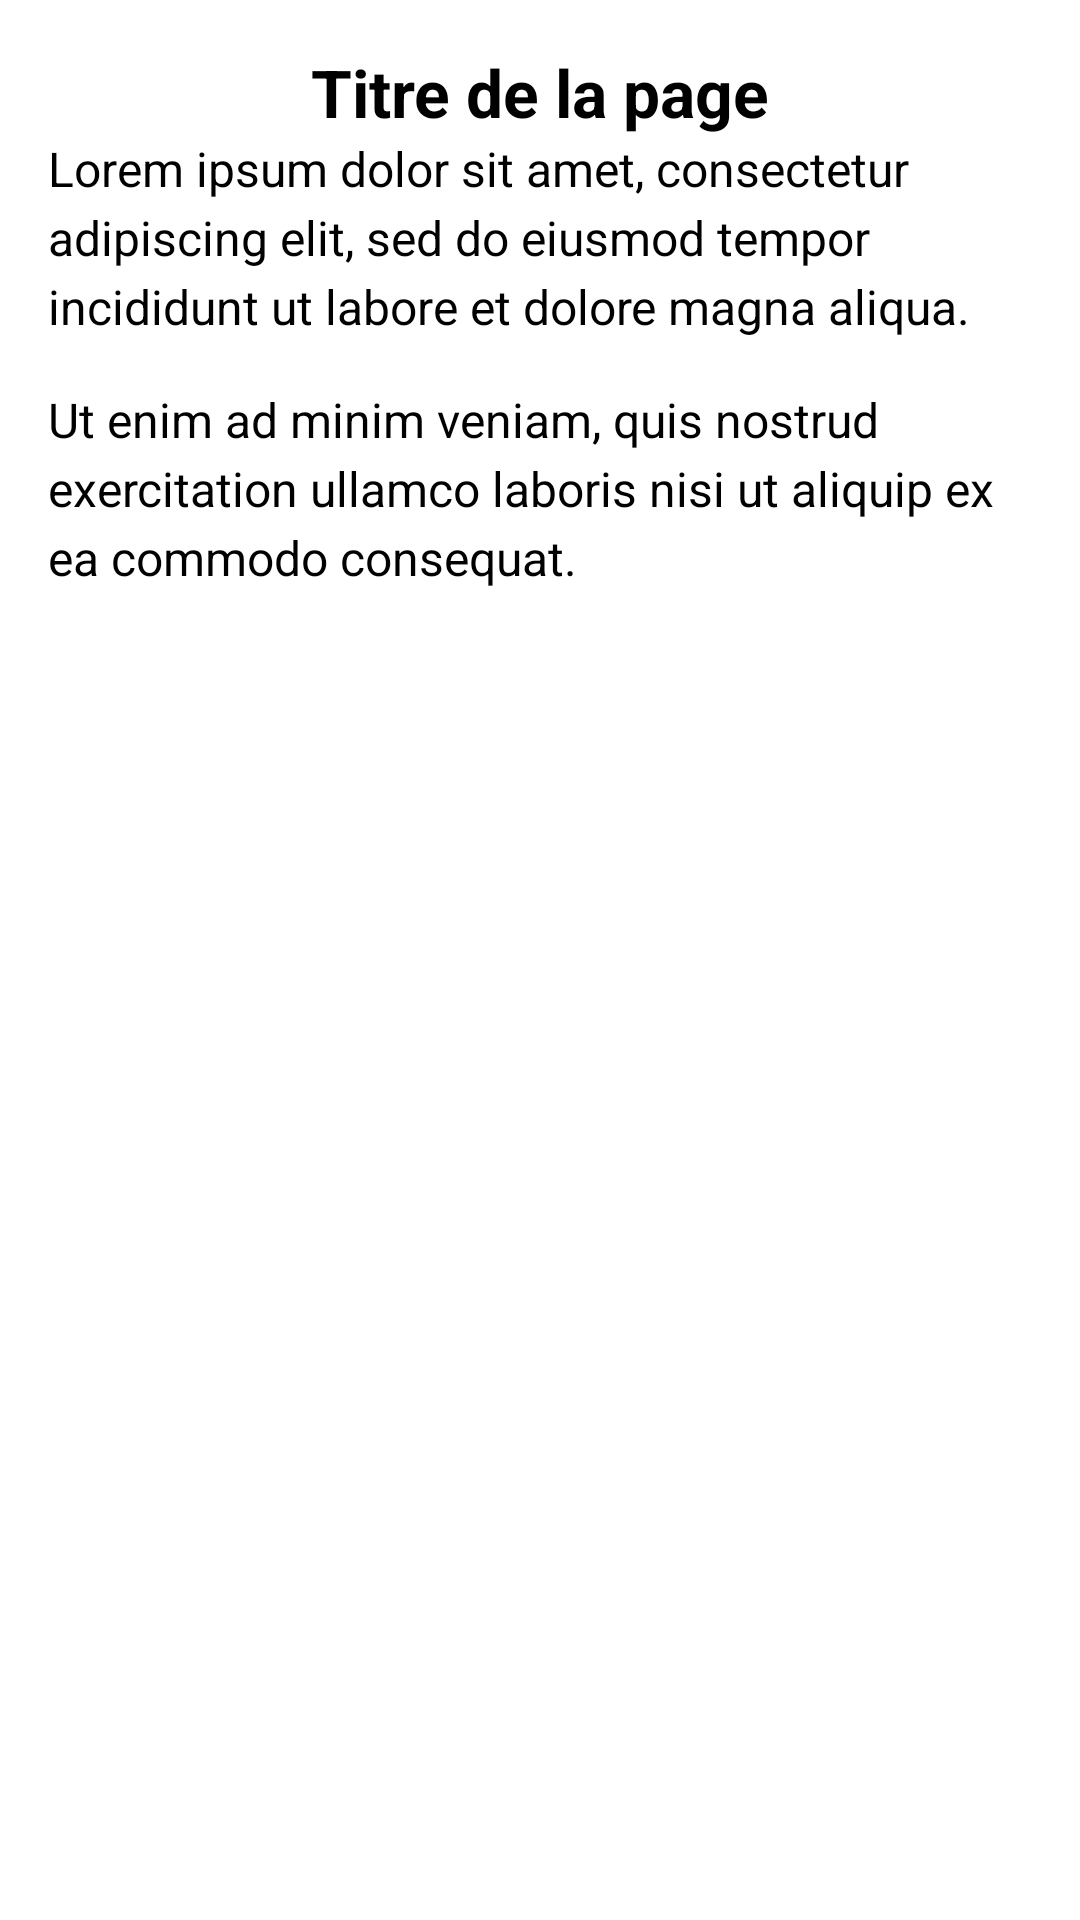

Here is an Android app screen rendered from its layout file. Give the layout XML and the strings, colors and styles it references.
<!-- AndroidManifest.xml: application theme Theme.Associationcoeurdefrance -->
<!-- res/layout/fragment_mouvement.xml -->
<?xml version="1.0" encoding="utf-8"?>
<ScrollView xmlns:android="http://schemas.android.com/apk/res/android"
    android:layout_width="match_parent"
    android:layout_height="match_parent"
    xmlns:app="http://schemas.android.com/apk/res-auto"
    android:padding="16dp">

    <androidx.constraintlayout.widget.ConstraintLayout
        android:layout_width="match_parent"
        android:layout_height="wrap_content">

        
        <TextView
            android:id="@+id/pageTitle"
            android:layout_width="0dp"
            android:layout_height="wrap_content"
            android:text="Titre de la page"
            android:textSize="22sp"
            android:textStyle="bold"
            android:textColor="#000000"
            android:textAlignment="center"
            android:layout_marginBottom="24dp"
            app:layout_constraintTop_toTopOf="parent"
            app:layout_constraintStart_toStartOf="parent"
            app:layout_constraintEnd_toEndOf="parent"/>

        
        <TextView
            android:id="@+id/loremParagraph1"
            android:layout_width="0dp"
            android:layout_height="wrap_content"
            android:text="Lorem ipsum dolor sit amet, consectetur adipiscing elit, sed do eiusmod tempor incididunt ut labore et dolore magna aliqua."
            android:textSize="16sp"
            android:textColor="#000000"
            android:lineSpacingExtra="4dp"
            app:layout_constraintTop_toBottomOf="@id/pageTitle"
            app:layout_constraintStart_toStartOf="parent"
            app:layout_constraintEnd_toEndOf="parent"/>

        
        <TextView
            android:id="@+id/loremParagraph2"
            android:layout_width="0dp"
            android:layout_height="wrap_content"
            android:text="Ut enim ad minim veniam, quis nostrud exercitation ullamco laboris nisi ut aliquip ex ea commodo consequat."
            android:textSize="16sp"
            android:textColor="#000000"
            android:lineSpacingExtra="4dp"
            android:layout_marginTop="16dp"
            app:layout_constraintTop_toBottomOf="@id/loremParagraph1"
            app:layout_constraintStart_toStartOf="parent"
            app:layout_constraintEnd_toEndOf="parent"/>

    </androidx.constraintlayout.widget.ConstraintLayout>
</ScrollView>
<!-- resources referenced by this layout -->
<resources>
  <style name="Theme.Associationcoeurdefrance" parent="Theme.Material3.Light.NoActionBar">
          
          <item name="colorPrimary">#6200EE</item>
          <item name="colorOnPrimary">#FFFFFF</item>
  
  
          <item name="colorOnBackground">#121212</item>
  
          
          <item name="colorSurface">#F5F5F5</item>
          <item name="colorOnSurface">#000000</item>
  
          
          <item name="colorError">#B00020</item>
          <item name="colorOnError">#FFFFFF</item>
  
          
          <item name="android:windowBackground">#FFFFFF</item>
  
  
      </style>
</resources>
